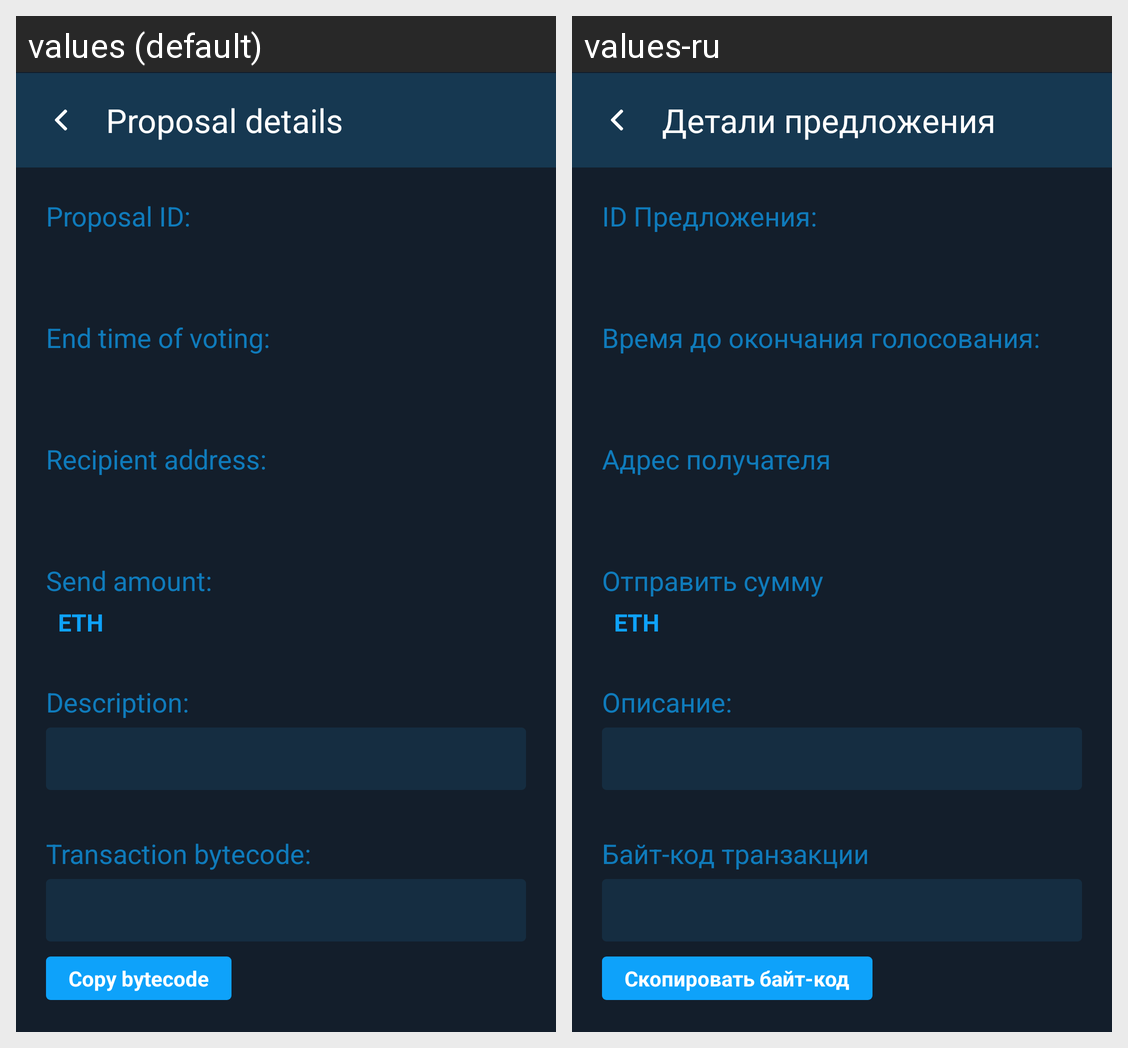

The same Android screen rendered under two of its app's locales, left to right. List the strings drawn on it with the default value and each locale's translation.
Android screen res/layout/fragment_proposal_details.xml rendered under 2 locales, left to right: values (default), values-ru. Device: Nexus 5 (rendered at 1080×1920; each locale shown at half size, 540×960, under a caption strip naming it); theme AppTheme.
Strings drawn on this screen, with the default value and each locale's value (text and hints the layout hard-codes, and strings that could not be matched under every locale, appear in the picture but are not listed):

proposal_details
  values: Proposal details
  values-ru: Детали предложения

proposal_id
  values: Proposal ID:
  values-ru: ID Предложения:

end_time_of_voting
  values: End time of voting:
  values-ru: Время до окончания голосования:

recipient_address
  values: Recipient address:
  values-ru: Адрес получателя

amount
  values: Send amount:
  values-ru: Отправить сумму

eth
  values: ETH
  values-ru: ETH

description
  values: Description:
  values-ru: Описание:

transaction_bytecode
  values: Transaction bytecode:
  values-ru: Байт-код транзакции

copy_bytecode
  values: Copy bytecode
  values-ru: Скопировать байт-код
